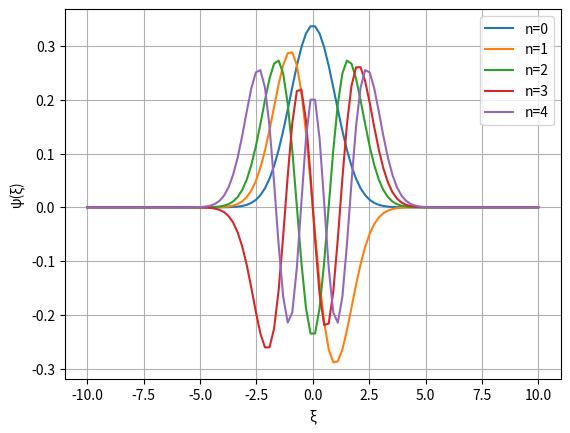

The script that saved this image:
import numpy as np
from scipy.linalg import eigh
import matplotlib.pyplot as plt

# Parameteri
xi_min = -10
xi_max = 10
N = 100

xi = np.linspace(xi_min, xi_max, N)
h = xi[1] - xi[0]

H = np.zeros((N, N))

for i in range(N):
    H[i, i] = 1 / h**2 + 0.5 * xi[i] ** 2
    if i > 0:
        H[i, i - 1] = -0.5 / h**2
    if i < N - 1:
        H[i, i + 1] = -0.5 / h**2

eigenvalues, eigenvectors = eigh(H)

print(eigenvalues[:5])

for n in range(5):
    plt.plot(xi, eigenvectors[:, n], label=f"n={n}")
plt.xlabel("ξ")
plt.ylabel("ψ(ξ)")
plt.legend()
plt.grid()
plt.savefig("fig1.png")
plt.show()
